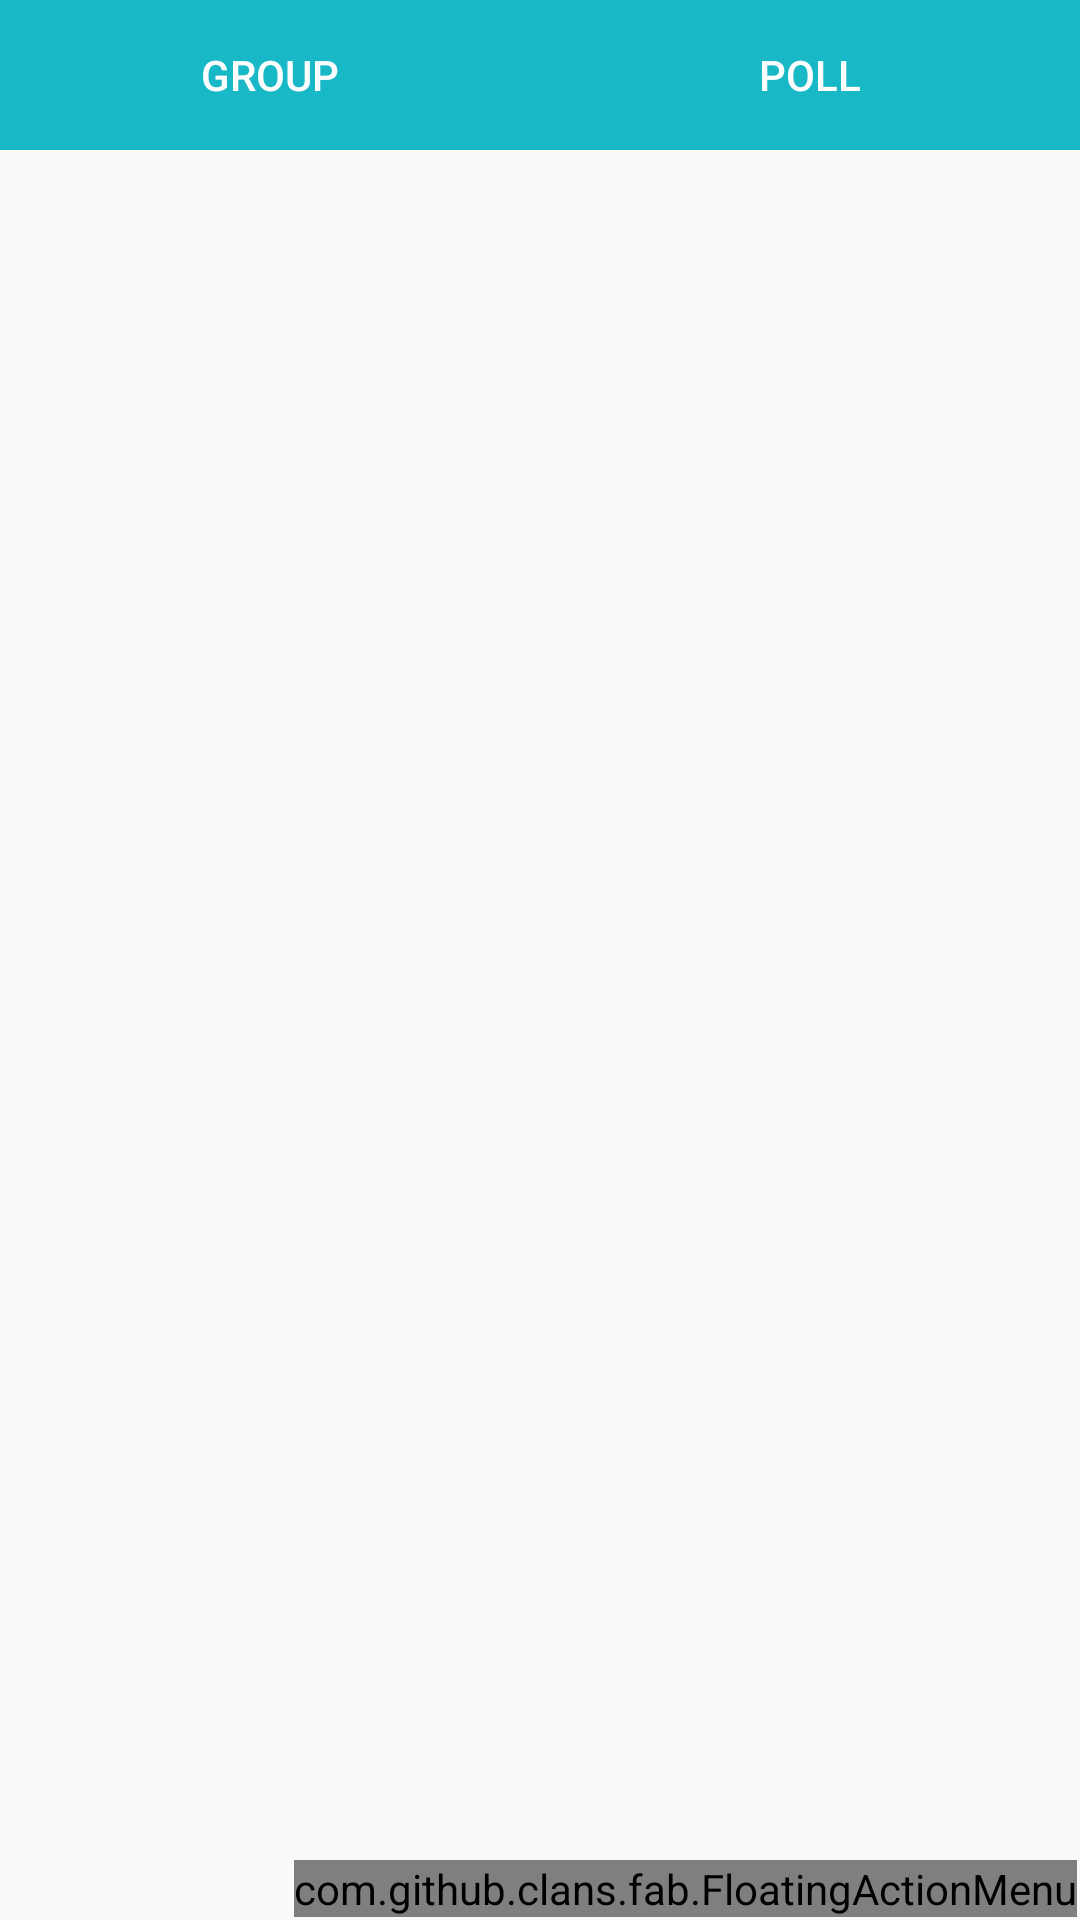

This screen was rendered from an Android layout file. Write that file and the resources it references.
<!-- AndroidManifest.xml: application theme AppTheme -->
<!-- res/layout/activity_no_active_poll.xml -->
<?xml version="1.0" encoding="utf-8"?>
<RelativeLayout xmlns:android="http://schemas.android.com/apk/res/android"
    xmlns:fab="http://schemas.android.com/apk/res-auto"
    android:layout_width="match_parent"
    android:layout_height="match_parent">

    <RelativeLayout
        xmlns:android="http://schemas.android.com/apk/res/android"
        xmlns:tools="http://schemas.android.com/tools"
        android:layout_width="match_parent"
        android:layout_height="match_parent"
        android:paddingBottom="@dimen/activity_vertical_margin"
        android:paddingLeft="@dimen/activity_horizontal_margin"
        android:paddingRight="@dimen/activity_horizontal_margin"
        android:paddingTop="@dimen/activity_vertical_margin"
        android:layout_below="@id/imageView">

        <TextView
            android:layout_width="wrap_content"
            android:layout_height="wrap_content"
            android:textAppearance="?android:attr/textAppearanceLarge"
            android:id="@+id/activePollMessage"
            android:layout_alignParentTop="true"
            android:layout_centerHorizontal="true"
            android:layout_marginLeft="20dp"
            android:layout_marginRight="20dp"
            android:layout_marginTop="82dp" />
    </RelativeLayout>

    <LinearLayout
        android:layout_width="wrap_content"
        android:layout_height="50dp"
        android:id="@+id/imageView"
        android:layout_alignParentTop="true"
        android:layout_centerHorizontal="true"
        android:background="@drawable/background" >


        <ToggleButton
            android:layout_width="wrap_content"
            android:layout_height="wrap_content"
            android:id="@+id/grouptab2"
            android:layout_weight="0.5"
            android:textOn="Group"
            android:textOff="Group"
            android:background="@drawable/tab_style"
            android:textColor="#ffffff" />

        <ToggleButton
            android:layout_width="wrap_content"
            android:layout_height="wrap_content"
            android:textOn="Poll"
            android:textOff="Poll"
            android:textColor="#ffffff"
            android:id="@+id/polltab2"
            android:layout_weight="0.5"
            android:background="@drawable/tab_style"/>
    </LinearLayout>

    <com.github.clans.fab.FloatingActionMenu
        android:id="@+id/floatingActionMenu"
        android:layout_width="wrap_content"
        android:layout_height="wrap_content"
        android:layout_gravity="bottom"
        android:layout_marginRight="1dp"
        android:layout_marginBottom="1dp"
        android:layout_marginEnd="1dp"
        android:layout_alignParentBottom="true"
        android:layout_alignParentRight="true"
        android:layout_alignParentEnd="true"
        fab:menu_animationDelayPerItem="55"
        fab:menu_backgroundColor="@android:color/transparent"
        fab:menu_buttonSpacing="0dp"
        fab:menu_colorNormal="#18b8c6"
        fab:menu_colorPressed="#0d7077"
        fab:menu_colorRipple="#99d4d4d4"
        fab:menu_fab_label=""
        fab:menu_fab_size="normal"
        fab:menu_icon="@drawable/ic_poll"
        fab:menu_labels_colorNormal="#333"
        fab:menu_labels_colorPressed="#444"
        fab:menu_labels_colorRipple="#66efecec"
        fab:menu_labels_cornerRadius="3dp"
        fab:menu_labels_ellipsize="none"
        fab:menu_labels_hideAnimation="@anim/fab_slide_out_to_right"
        fab:menu_labels_margin="0dp"
        fab:menu_labels_maxLines="-1"
        fab:menu_labels_padding="8dp"
        fab:menu_labels_position="left"
        fab:menu_labels_showAnimation="@anim/fab_slide_in_from_right"
        fab:menu_labels_showShadow="true"
        fab:menu_labels_singleLine="false"
        fab:menu_labels_textColor="#f2f1f1"
        fab:menu_labels_textSize="15sp"
        fab:menu_openDirection="up"
        fab:menu_shadowColor="#66000000"
        fab:menu_shadowRadius="4dp"
        fab:menu_shadowXOffset="1dp"
        fab:menu_shadowYOffset="3dp"
        fab:menu_showShadow="true">


        <com.github.clans.fab.FloatingActionButton
            android:id="@+id/favoritePolls"
            android:layout_width="wrap_content"
            android:layout_height="wrap_content"
            android:src="@drawable/ic_favorite"
            fab:fab_label="Favorite polls"
            fab:fab_size="mini"
            fab:fab_colorNormal="#18b8c6"
            fab:fab_colorPressed="#0d7077" />

        <com.github.clans.fab.FloatingActionButton
            android:id="@+id/foodType"
            android:layout_width="wrap_content"
            android:layout_height="wrap_content"
            android:src="@drawable/ic_food_type"
            fab:fab_label="Food"
            fab:fab_size="mini"
            fab:fab_colorNormal="#18b8c6"
            fab:fab_colorPressed="#0d7077" />

        <com.github.clans.fab.FloatingActionButton
            android:id="@+id/createPoll"
            android:layout_width="wrap_content"
            android:layout_height="wrap_content"
            android:src="@drawable/fab_add"
            fab:fab_label="Add new poll"
            fab:fab_size="mini"
            fab:fab_colorNormal="#18b8c6"
            fab:fab_colorPressed="#0d7077" />

    </com.github.clans.fab.FloatingActionMenu>
</RelativeLayout>
<!-- resources referenced by this layout -->
<resources>
  <dimen name="activity_horizontal_margin">16dp</dimen>
  <dimen name="activity_vertical_margin">16dp</dimen>
  <!-- drawable background: png bitmap (drawable, 3343 bytes) -->
  <!-- drawable ic_favorite: png bitmap (drawable, 1137 bytes) -->
  <!-- drawable ic_poll: png bitmap (drawable, 1005 bytes) -->
  <!-- drawable tab_style (drawable) -->
  <?xml version="1.0" encoding="utf-8"?>
  <selector xmlns:android="http://schemas.android.com/apk/res/android">
  <item android:drawable="@drawable/selected_tab"
      android:state_checked="true"/>
      <item android:drawable="@drawable/toggle_checked"
          android:state_checked="false"/>
  </selector>
  <style name="AppTheme" parent="Theme.AppCompat.Light.DarkActionBar">
          
          <item name="colorPrimary">@color/colorPrimary</item>
          <item name="colorPrimaryDark">@color/colorPrimaryDark</item>
          <item name="colorAccent">@color/colorPrimary</item>
          <item name="android:textColor">@android:color/black</item>
      </style>
  <!-- drawable selected_tab: png bitmap (drawable, 3226 bytes) -->
  <!-- drawable toggle_checked: png bitmap (drawable, 3408 bytes) -->
  <color name="colorPrimary">#18b8c6</color>
  <color name="colorPrimaryDark">#18b8c6</color>
</resources>
